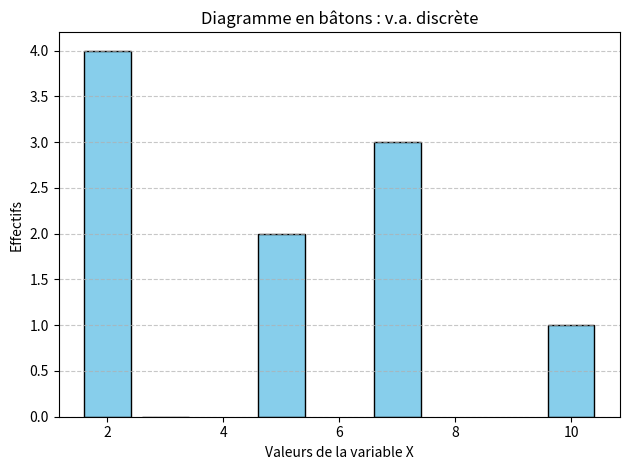

This chart was generated by the following Python code: (Note: this script raises an exception after producing the figure.)
import matplotlib.pyplot as plt

# Valeurs possibles (classes) et leurs effectifs
absc = [2, 3, 5, 7, 10]     # valeurs prises par la variable aléatoire
ord = [4, 0, 2, 3, 1]       # effectifs associés à ces valeurs

# Tracé du diagramme en bâtons
plt.bar(absc, ord, color='skyblue', edgecolor='black')

# Personnalisation du graphe
plt.xlabel("Valeurs de la variable X")
plt.ylabel("Effectifs")
plt.title("Diagramme en bâtons : v.a. discrète")
plt.grid(True, axis='y', linestyle='--', alpha=0.7)
plt.tight_layout()

# Enregistrement et affichage
plt.savefig("../figures/diagramme_bar_valeurs.png")
plt.show()
